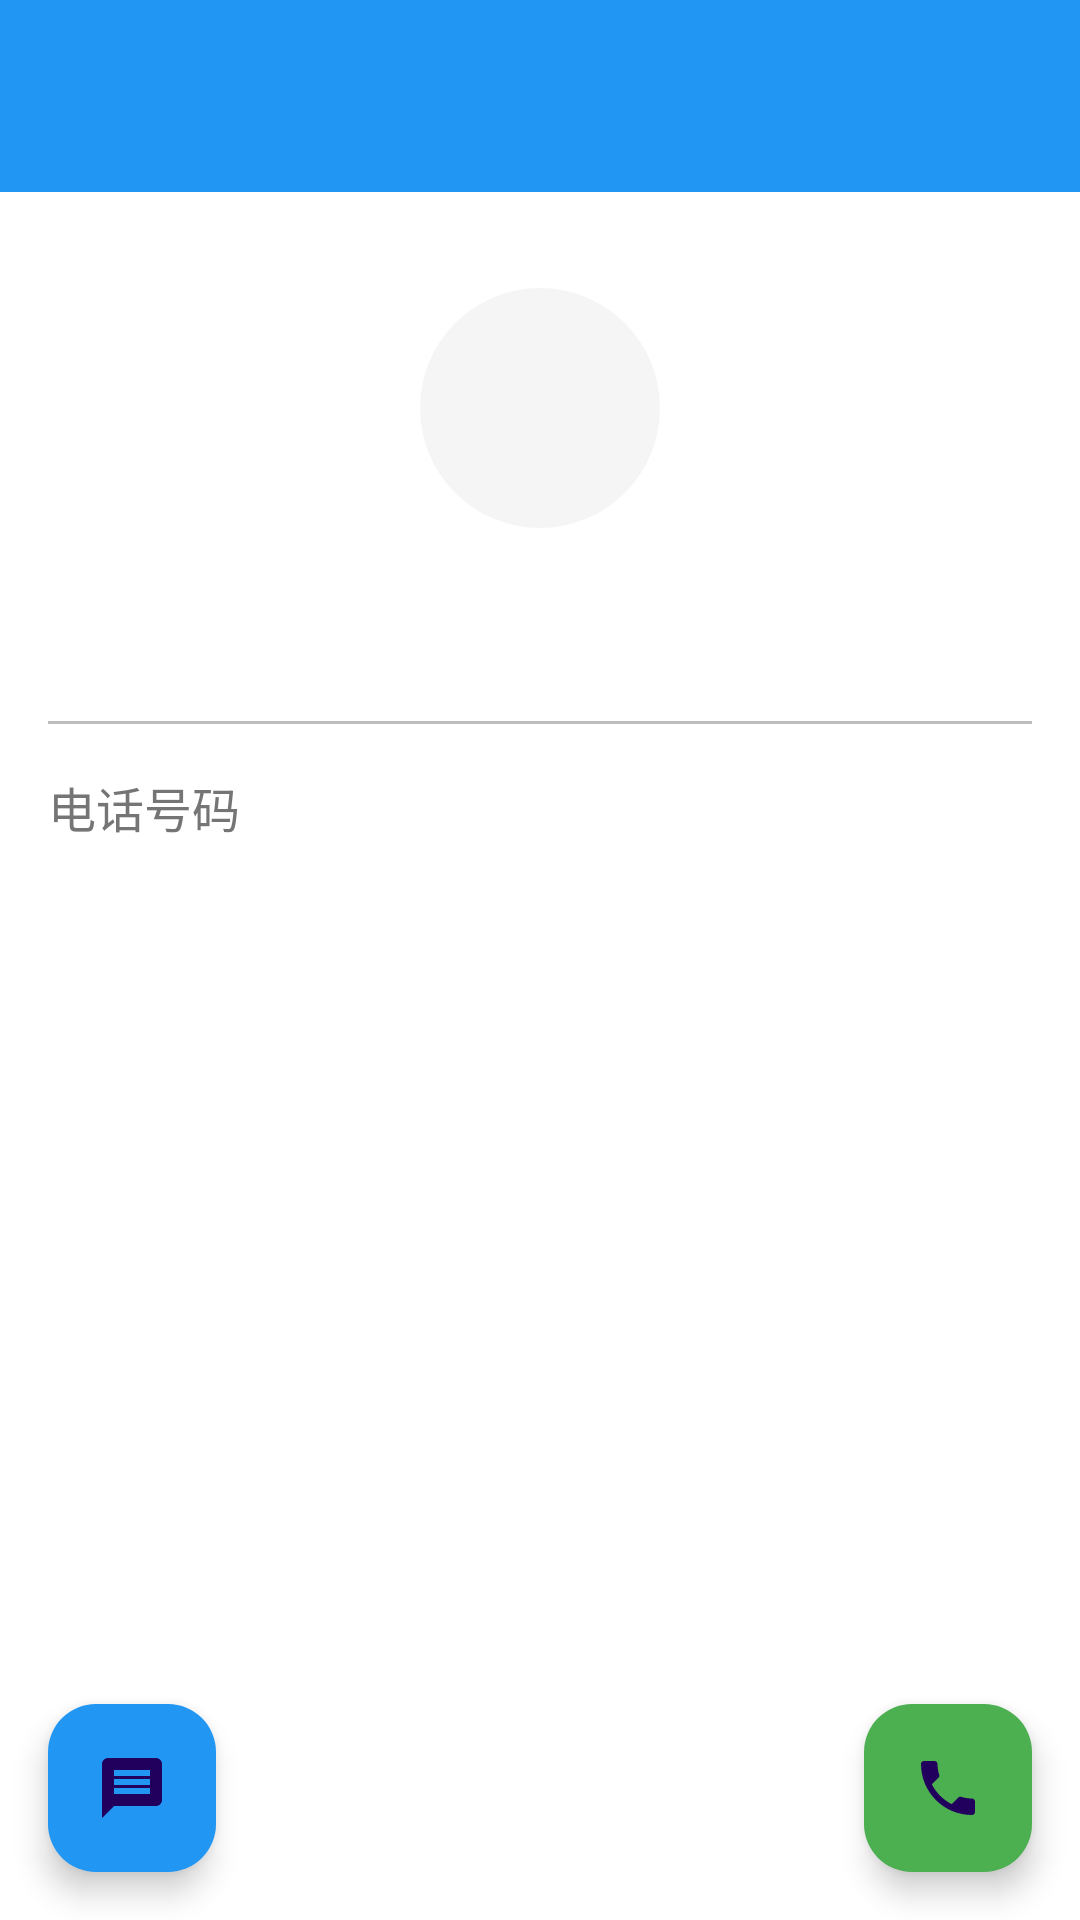

Layout XML and referenced resources for this Android screen:
<!-- AndroidManifest.xml: application theme Theme.IntelligentDailer -->
<!-- res/layout/activity_contact_detail.xml -->
<?xml version="1.0" encoding="utf-8"?>
<androidx.coordinatorlayout.widget.CoordinatorLayout xmlns:android="http://schemas.android.com/apk/res/android"
    xmlns:app="http://schemas.android.com/apk/res-auto"
    xmlns:tools="http://schemas.android.com/tools"
    android:layout_width="match_parent"
    android:layout_height="match_parent"
    tools:context=".ui.ContactDetailActivity">

    <com.google.android.material.appbar.AppBarLayout
        android:layout_width="match_parent"
        android:layout_height="wrap_content"
        android:theme="@style/ThemeOverlay.AppCompat.Dark.ActionBar">

        <com.google.android.material.appbar.MaterialToolbar
            android:id="@+id/toolbar"
            android:layout_width="match_parent"
            android:layout_height="?attr/actionBarSize"
            android:background="?attr/colorPrimary"
            app:popupTheme="@style/ThemeOverlay.AppCompat.Light" />

    </com.google.android.material.appbar.AppBarLayout>

    <androidx.core.widget.NestedScrollView
        android:layout_width="match_parent"
        android:layout_height="match_parent"
        app:layout_behavior="@string/appbar_scrolling_view_behavior">

        <androidx.constraintlayout.widget.ConstraintLayout
            android:layout_width="match_parent"
            android:layout_height="wrap_content"
            android:padding="16dp">

            <TextView
                android:id="@+id/initialTextView"
                android:layout_width="80dp"
                android:layout_height="80dp"
                android:layout_marginTop="16dp"
                android:background="@drawable/keypad_button_background"
                android:gravity="center"
                android:textColor="@color/white"
                android:textSize="32sp"
                android:textStyle="bold"
                app:layout_constraintEnd_toEndOf="parent"
                app:layout_constraintStart_toStartOf="parent"
                app:layout_constraintTop_toTopOf="parent" />

            <TextView
                android:id="@+id/nameTextView"
                android:layout_width="wrap_content"
                android:layout_height="wrap_content"
                android:layout_marginTop="16dp"
                android:textColor="@color/keypad_number"
                android:textSize="24sp"
                android:textStyle="bold"
                app:layout_constraintEnd_toEndOf="parent"
                app:layout_constraintStart_toStartOf="parent"
                app:layout_constraintTop_toBottomOf="@+id/initialTextView" />

            <ImageView
                android:id="@+id/favoriteImageView"
                android:layout_width="24dp"
                android:layout_height="24dp"
                android:layout_marginStart="8dp"
                android:src="@drawable/ic_favorite_border"
                app:layout_constraintBottom_toBottomOf="@+id/nameTextView"
                app:layout_constraintStart_toEndOf="@+id/nameTextView"
                app:layout_constraintTop_toTopOf="@+id/nameTextView" />

            <View
                android:id="@+id/divider"
                android:layout_width="0dp"
                android:layout_height="1dp"
                android:layout_marginTop="16dp"
                android:background="@color/divider"
                app:layout_constraintEnd_toEndOf="parent"
                app:layout_constraintStart_toStartOf="parent"
                app:layout_constraintTop_toBottomOf="@+id/nameTextView" />

            <TextView
                android:id="@+id/phoneNumberLabelTextView"
                android:layout_width="wrap_content"
                android:layout_height="wrap_content"
                android:layout_marginTop="16dp"
                android:text="电话号码"
                android:textColor="@color/keypad_letter"
                android:textSize="16sp"
                app:layout_constraintStart_toStartOf="parent"
                app:layout_constraintTop_toBottomOf="@+id/divider" />

            <TextView
                android:id="@+id/phoneNumberTextView"
                android:layout_width="0dp"
                android:layout_height="wrap_content"
                android:layout_marginTop="8dp"
                android:textColor="@color/keypad_number"
                android:textSize="18sp"
                app:layout_constraintEnd_toEndOf="parent"
                app:layout_constraintStart_toStartOf="parent"
                app:layout_constraintTop_toBottomOf="@+id/phoneNumberLabelTextView" />

        </androidx.constraintlayout.widget.ConstraintLayout>

    </androidx.core.widget.NestedScrollView>

    <com.google.android.material.floatingactionbutton.FloatingActionButton
        android:id="@+id/callFab"
        android:layout_width="wrap_content"
        android:layout_height="wrap_content"
        android:layout_gravity="bottom|end"
        android:layout_marginEnd="16dp"
        android:layout_marginBottom="16dp"
        android:contentDescription="@string/call_button"
        android:src="@drawable/ic_call"
        app:backgroundTint="@color/call_button" />

    <com.google.android.material.floatingactionbutton.FloatingActionButton
        android:id="@+id/messageFab"
        android:layout_width="wrap_content"
        android:layout_height="wrap_content"
        android:layout_gravity="bottom|start"
        android:layout_marginStart="16dp"
        android:layout_marginBottom="16dp"
        android:contentDescription="发送短信"
        android:src="@drawable/ic_message"
        app:backgroundTint="@color/primary" />

</androidx.coordinatorlayout.widget.CoordinatorLayout>
<!-- resources referenced by this layout -->
<resources>
  <color name="call_button">#FF4CAF50</color>
  <color name="divider">#FFBDBDBD</color>
  <color name="keypad_letter">#FF757575</color>
  <color name="keypad_number">#FF212121</color>
  <color name="primary">#FF2196F3</color>
  <color name="white">#FFFFFFFF</color>
  <!-- drawable ic_call (drawable) -->
  <?xml version="1.0" encoding="utf-8"?>
  <vector xmlns:android="http://schemas.android.com/apk/res/android"
      android:width="24dp"
      android:height="24dp"
      android:viewportWidth="24"
      android:viewportHeight="24">
      <path
          android:fillColor="@color/white"
          android:pathData="M6.62,10.79c1.44,2.83 3.76,5.14 6.59,6.59l2.2,-2.2c0.27,-0.27 0.67,-0.36 1.02,-0.24 1.12,0.37 2.33,0.57 3.57,0.57 0.55,0 1,0.45 1,1V20c0,0.55 -0.45,1 -1,1 -9.39,0 -17,-7.61 -17,-17 0,-0.55 0.45,-1 1,-1h3.5c0.55,0 1,0.45 1,1 0,1.25 0.2,2.45 0.57,3.57 0.11,0.35 0.03,0.74 -0.25,1.02l-2.2,2.2z"/>
  </vector>
  <!-- drawable ic_message (drawable) -->
  <?xml version="1.0" encoding="utf-8"?>
  <vector xmlns:android="http://schemas.android.com/apk/res/android"
      android:width="24dp"
      android:height="24dp"
      android:viewportWidth="24"
      android:viewportHeight="24">
      <path
          android:fillColor="@color/white"
          android:pathData="M20,2L4,2c-1.1,0 -1.99,0.9 -1.99,2L2,22l4,-4h14c1.1,0 2,-0.9 2,-2L22,4c0,-1.1 -0.9,-2 -2,-2zM18,14L6,14v-2h12v2zM18,11L6,11L6,9h12v2zM18,8L6,8L6,6h12v2z"/>
  </vector>
  <!-- drawable keypad_button_background (drawable) -->
  <?xml version="1.0" encoding="utf-8"?>
  <ripple xmlns:android="http://schemas.android.com/apk/res/android"
      android:color="#33000000">
      <item>
          <shape android:shape="oval">
              <solid android:color="@color/keypad_background" />
          </shape>
      </item>
  </ripple>
  <string name="call_button">拨打</string>
  <style name="Theme.IntelligentDailer" parent="Base.Theme.IntelligentDailer" />
  <color name="keypad_background">#FFF5F5F5</color>
  <style name="Base.Theme.IntelligentDailer" parent="Theme.Material3.DayNight.NoActionBar">
          
          <item name="colorPrimary">@color/primary</item>
          <item name="colorPrimaryDark">@color/primary_dark</item>
          <item name="colorAccent">@color/accent</item>
          <item name="android:windowBackground">@color/white</item>
          <item name="android:textColorPrimary">@color/black</item>
          <item name="android:textColorSecondary">@color/keypad_letter</item>
          <item name="android:listDivider">@color/divider</item>
          <item name="android:dividerHeight">1dp</item>
          
          
          <item name="bottomNavigationStyle">@style/Widget.App.BottomNavigationView</item>
      </style>
  <color name="primary_dark">#FF1976D2</color>
  <color name="accent">#FF03A9F4</color>
  <color name="black">#FF000000</color>
  <style name="Widget.App.BottomNavigationView" parent="Widget.MaterialComponents.BottomNavigationView">
          <item name="android:background">@color/white</item>
          <item name="itemIconTint">@color/primary</item>
          <item name="itemTextColor">@color/primary</item>
      </style>
</resources>
